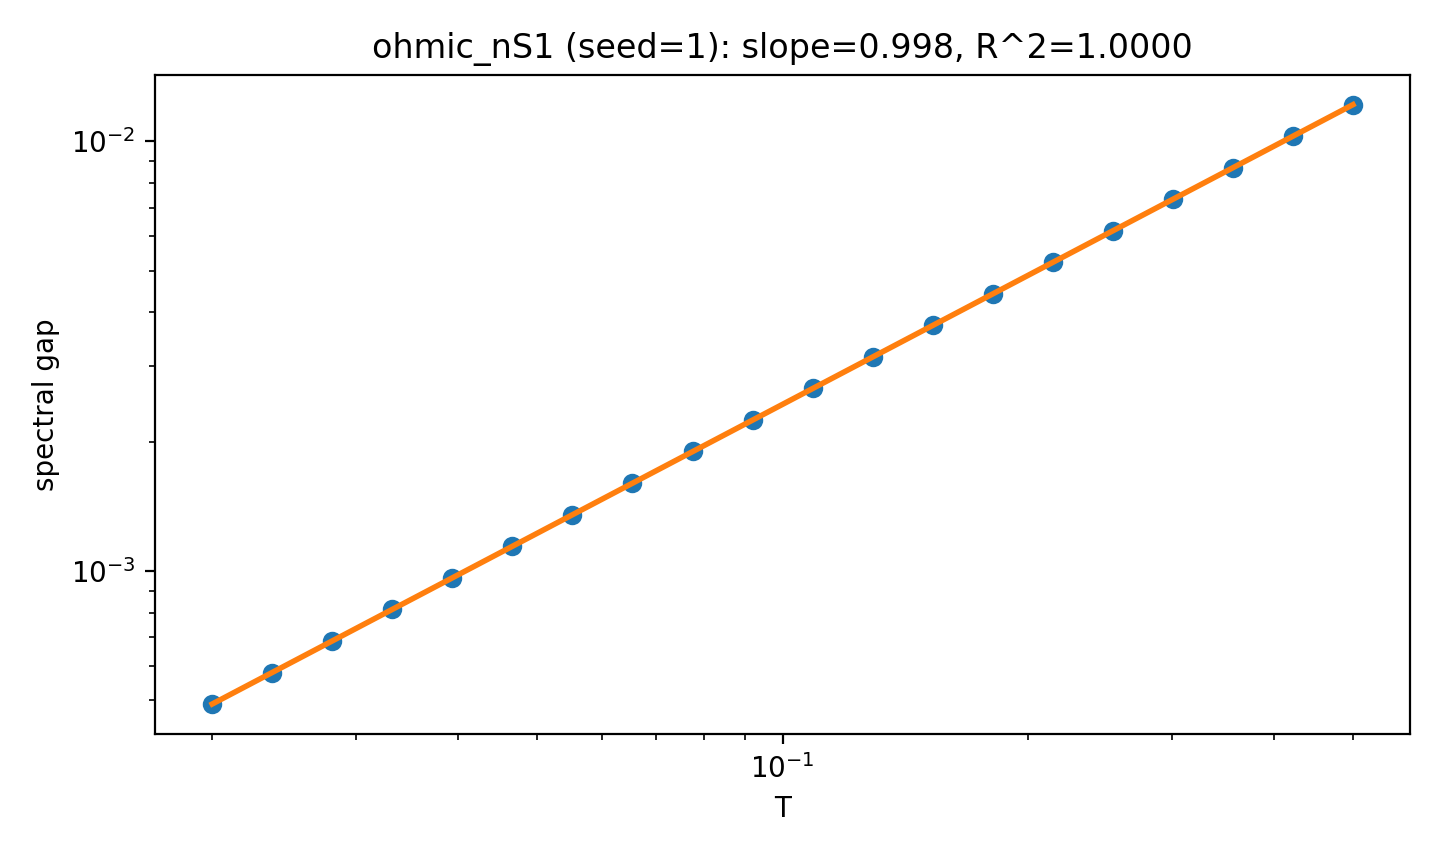

Data behind this chart, as committed beside it:
T, gap
2.0000000000000000e-02, 4.8939407570942363e-04
2.3692221574249297e-02, 5.7970323892616812e-04
2.8066068156166187e-02, 6.8666898944009494e-04
3.3247375273693563e-02, 8.1336007548689772e-04
3.9385209087328260e-02, 9.6340925449028055e-04
4.6656155022255896e-02, 1.1411164020021867e-03
5.5269398129490534e-02, 1.3515702477805715e-03
6.5472741337964463e-02, 1.6007920137926968e-03
7.7559734742628228e-02, 1.8959047677053239e-03
9.1878121038117488e-02, 2.2453329173564799e-03
1.0883984007303869e-01, 2.6590369598476758e-03
1.2893288035581452e-01, 3.1487893627481786e-03
1.5273531847980659e-01, 3.7284982881523794e-03
1.8093195038185547e-01, 4.4145867576096355e-03
2.1433399291539990e-01, 5.2264357681174106e-03
2.5390242255226164e-01, 6.1869007569280180e-03
3.0077562266734270e-01, 7.3229115966386357e-03
3.5630213481837403e-01, 8.6661668600209810e-03
4.2207945627474813e-01, 1.0253933243907965e-02
5.0000000000000000e-01, 1.2129960516023240e-02
